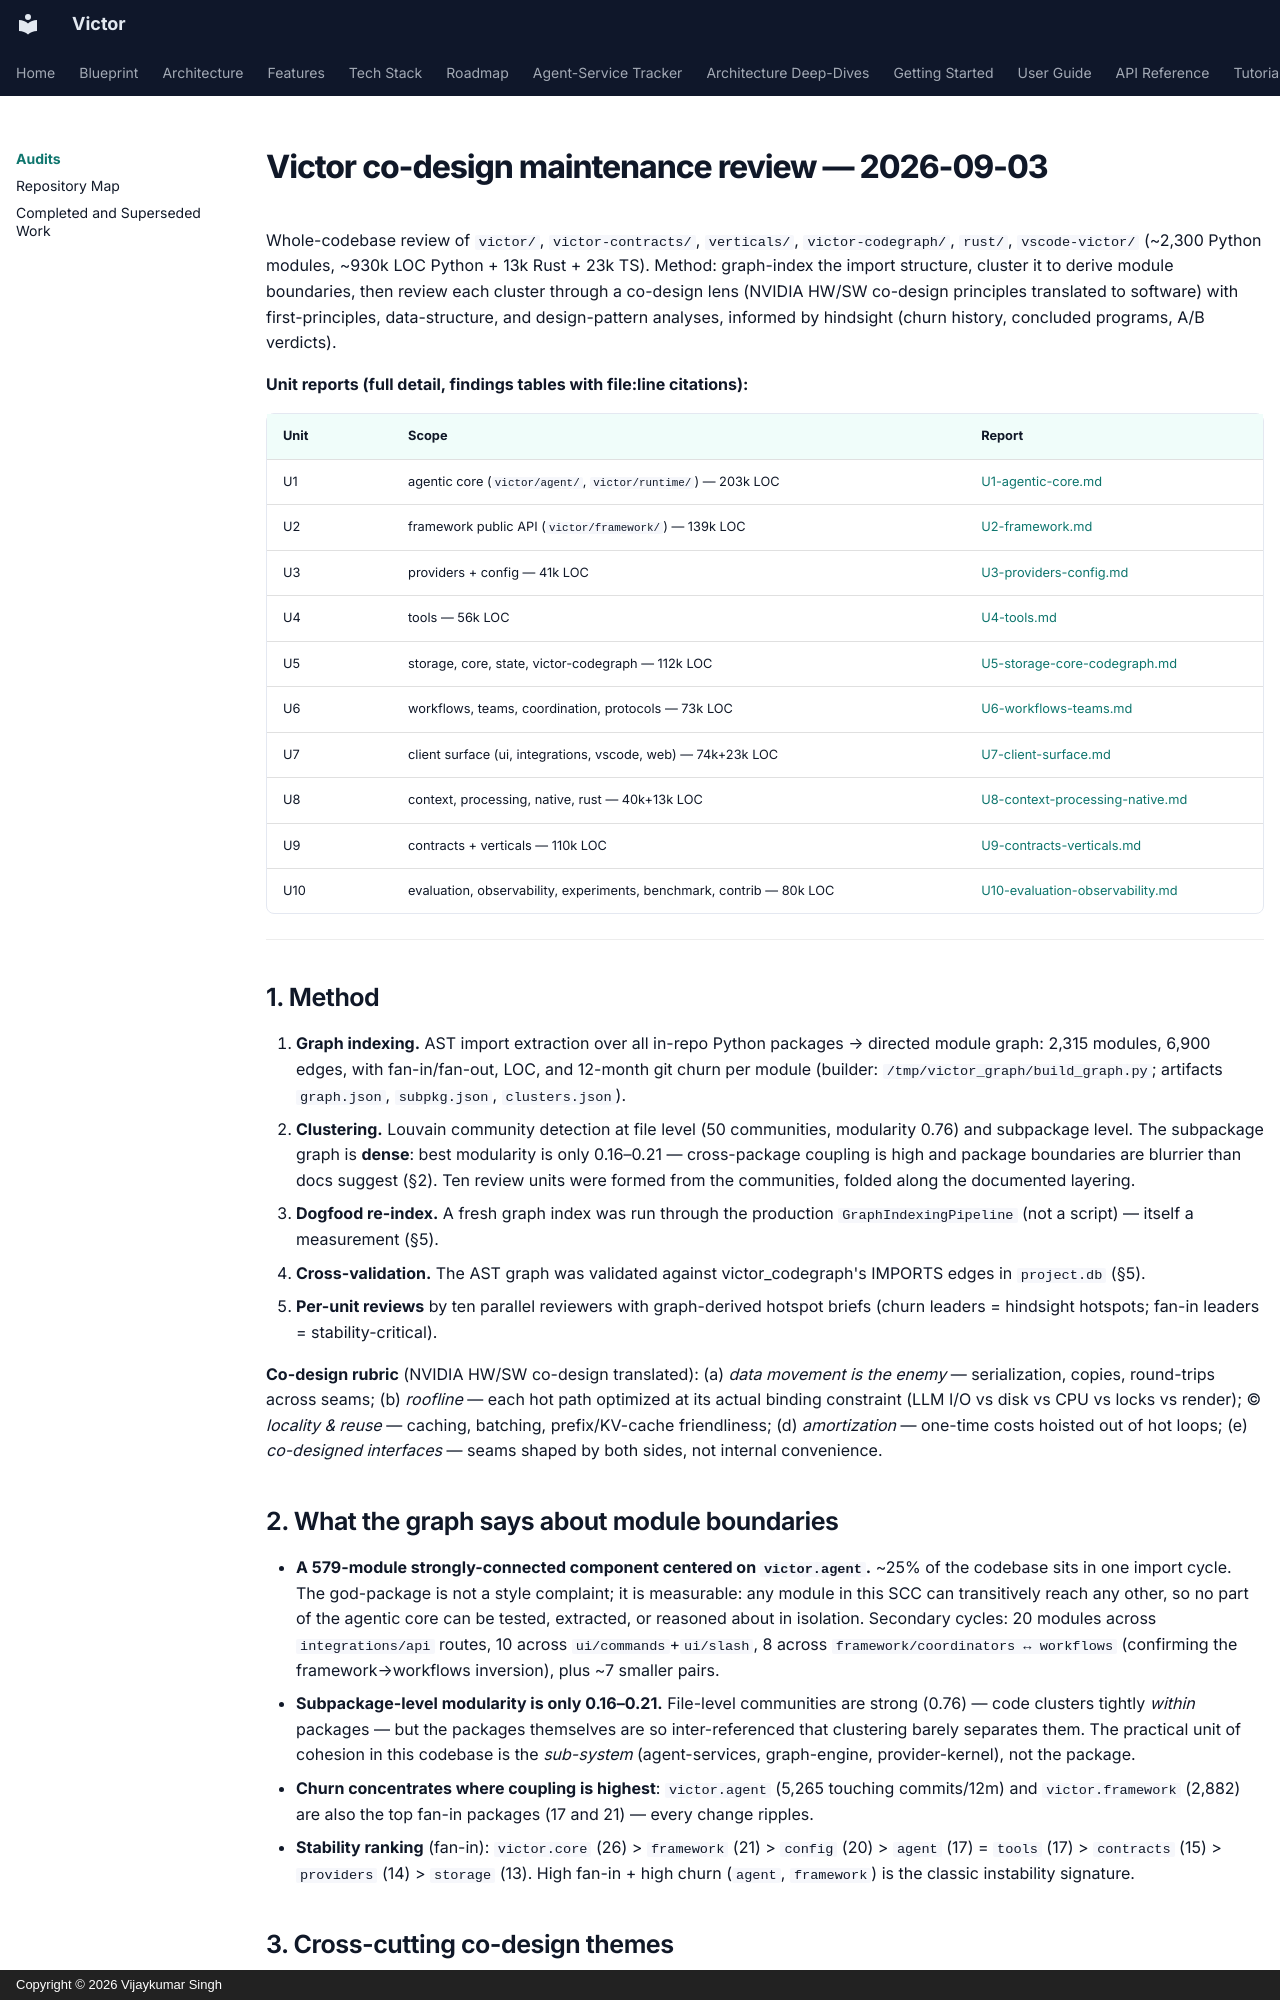

repository: anvai-labs/victor · page: reviews/2026-09-03-codesign/index.html · generator: mkdocs · copyright: Copyright © 2026 Vijaykumar Singh

# Victor co-design maintenance review — 2026-09-03

Whole-codebase review of `victor/`, `victor-contracts/`, `verticals/`, `victor-codegraph/`, `rust/`, `vscode-victor/` (~2,300 Python modules, ~930k LOC Python + 13k Rust + 23k TS). Method: graph-index the import structure, cluster it to derive module boundaries, then review each cluster through a co-design lens (NVIDIA HW/SW co-design principles translated to software) with first-principles, data-structure, and design-pattern analyses, informed by hindsight (churn history, concluded programs, A/B verdicts).

**Unit reports (full detail, findings tables with file:line citations):**

| Unit | Scope | Report |
|---|---|---|
| U1 | agentic core (`victor/agent/`, `victor/runtime/`) — 203k LOC | [U1-agentic-core.md](U1-agentic-core.md) |
| U2 | framework public API (`victor/framework/`) — 139k LOC | [U2-framework.md](U2-framework.md) |
| U3 | providers + config — 41k LOC | [U3-providers-config.md](U3-providers-config.md) |
| U4 | tools — 56k LOC | [U4-tools.md](U4-tools.md) |
| U5 | storage, core, state, victor-codegraph — 112k LOC | [U5-storage-core-codegraph.md](U5-storage-core-codegraph.md) |
| U6 | workflows, teams, coordination, protocols — 73k LOC | [U6-workflows-teams.md](U6-workflows-teams.md) |
| U7 | client surface (ui, integrations, vscode, web) — 74k+23k LOC | [U7-client-surface.md](U7-client-surface.md) |
| U8 | context, processing, native, rust — 40k+13k LOC | [U8-context-processing-native.md](U8-context-processing-native.md) |
| U9 | contracts + verticals — 110k LOC | [U9-contracts-verticals.md](U9-contracts-verticals.md) |
| U10 | evaluation, observability, experiments, benchmark, contrib — 80k LOC | [U10-evaluation-observability.md](U10-evaluation-observability.md) |

---

## 1. Method

1. **Graph indexing.** AST import extraction over all in-repo Python packages → directed module graph: 2,315 modules, 6,900 edges, with fan-in/fan-out, LOC, and 12-month git churn per module (builder: `/tmp/victor_graph/build_graph.py`; artifacts `graph.json`, `subpkg.json`, `clusters.json`).
2. **Clustering.** Louvain community detection at file level (50 communities, modularity 0.76) and subpackage level. The subpackage graph is **dense**: best modularity is only 0.16–0.21 — cross-package coupling is high and package boundaries are blurrier than docs suggest (§2). Ten review units were formed from the communities, folded along the documented layering.
3. **Dogfood re-index.** A fresh graph index was run through the production `GraphIndexingPipeline` (not a script) — itself a measurement (§5).
4. **Cross-validation.** The AST graph was validated against victor_codegraph's IMPORTS edges in `project.db` (§5).
5. **Per-unit reviews** by ten parallel reviewers with graph-derived hotspot briefs (churn leaders = hindsight hotspots; fan-in leaders = stability-critical).

**Co-design rubric** (NVIDIA HW/SW co-design translated): (a) *data movement is the enemy* — serialization, copies, round-trips across seams; (b) *roofline* — each hot path optimized at its actual binding constraint (LLM I/O vs disk vs CPU vs locks vs render); (c) *locality & reuse* — caching, batching, prefix/KV-cache friendliness; (d) *amortization* — one-time costs hoisted out of hot loops; (e) *co-designed interfaces* — seams shaped by both sides, not internal convenience.

## 2. What the graph says about module boundaries

- **A 579-module strongly-connected component centered on `victor.agent`.** ~25% of the codebase sits in one import cycle. The god-package is not a style complaint; it is measurable: any module in this SCC can transitively reach any other, so no part of the agentic core can be tested, extracted, or reasoned about in isolation. Secondary cycles: 20 modules across `integrations/api` routes, 10 across `ui/commands`+`ui/slash`, 8 across `framework/coordinators ↔ workflows` (confirming the framework→workflows inversion), plus ~7 smaller pairs.
- **Subpackage-level modularity is only 0.16–0.21.** File-level communities are strong (0.76) — code clusters tightly *within* packages — but the packages themselves are so inter-referenced that clustering barely separates them. The practical unit of cohesion in this codebase is the *sub-system* (agent-services, graph-engine, provider-kernel), not the package.
- **Churn concentrates where coupling is highest**: `victor.agent` (5,265 touching commits/12m) and `victor.framework` (2,882) are also the top fan-in packages (17 and 21) — every change ripples.
- **Stability ranking** (fan-in): `victor.core` (26) > `framework` (21) > `config` (20) > `agent` (17) = `tools` (17) > `contracts` (15) > `providers` (14) > `storage` (13). High fan-in + high churn (`agent`, `framework`) is the classic instability signature.

## 3. Cross-cutting co-design themes

Ten themes emerged independently in 2+ units each. These are the review's real findings — each unit report has the detail; this is the coordinated view.
